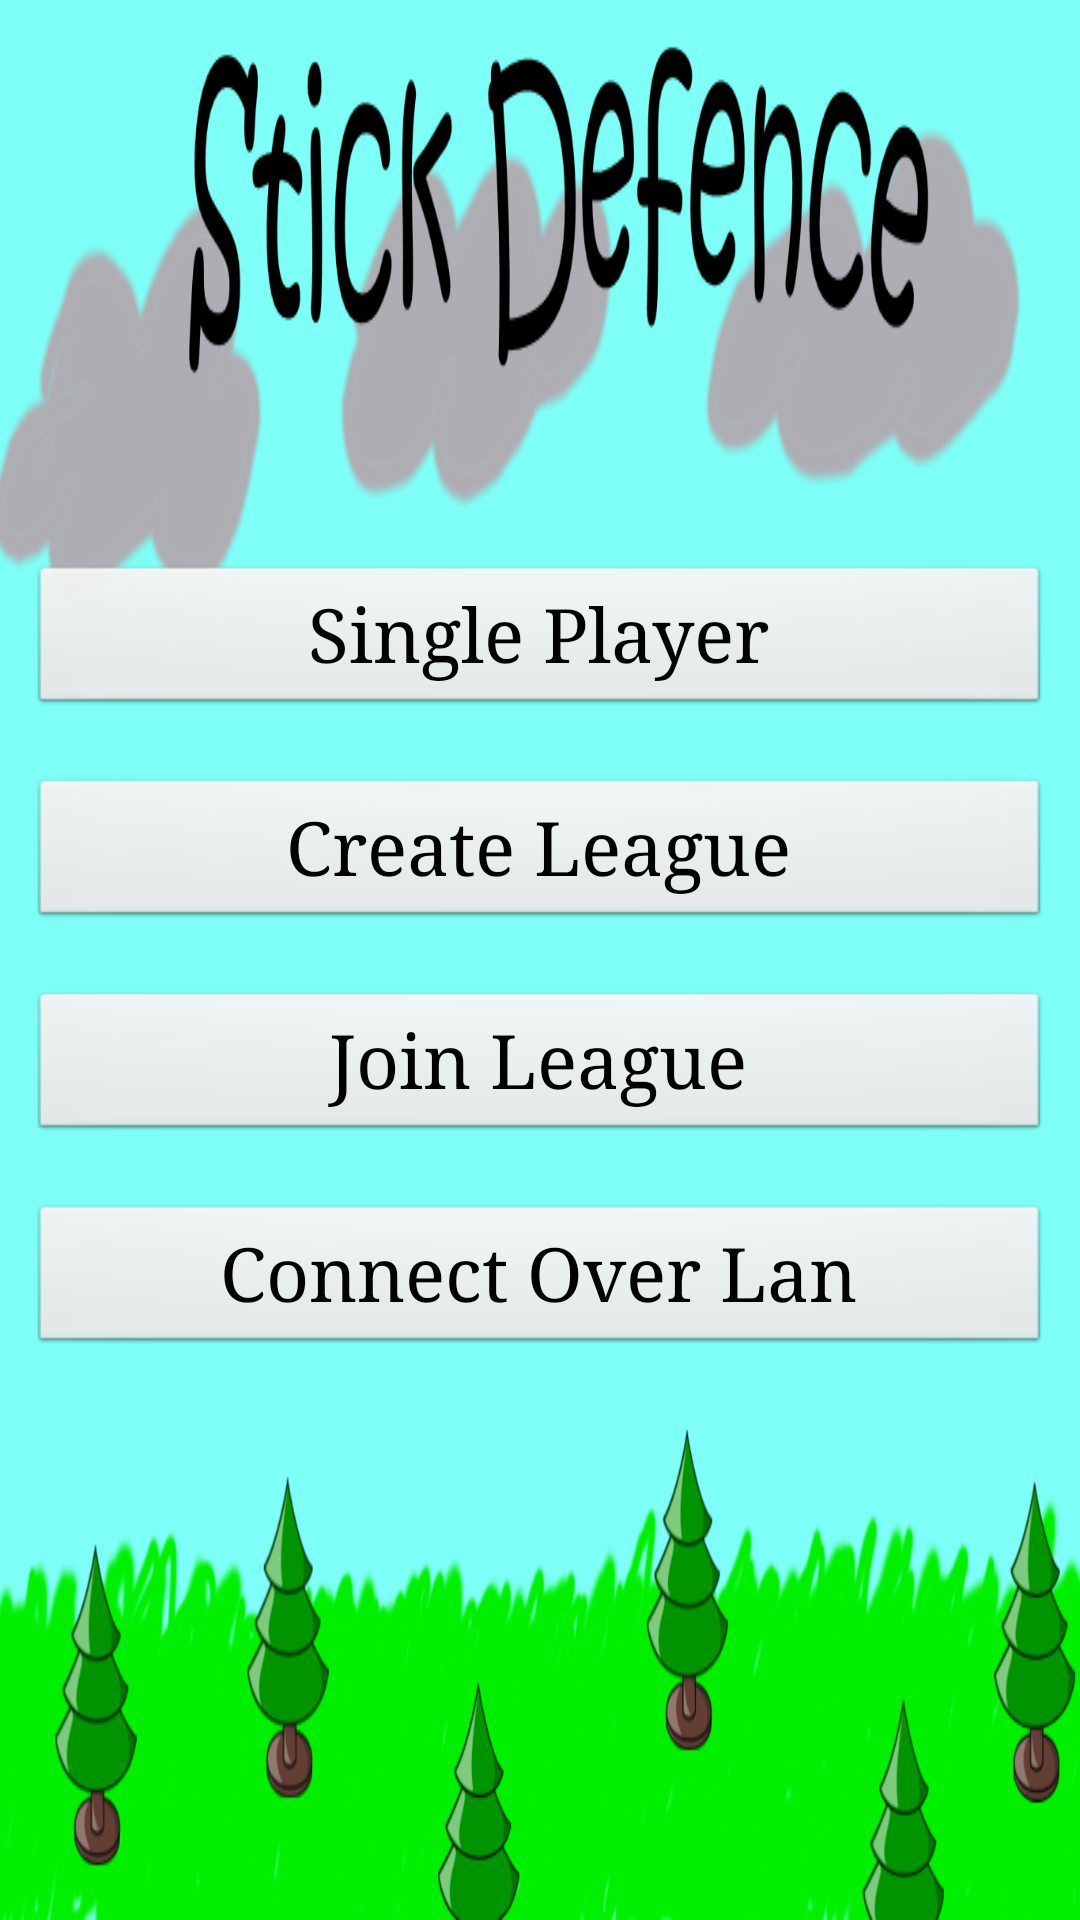

Reconstruct the res/layout file that produces this screen, plus the resources it refers to.
<!-- AndroidManifest.xml: application theme AppTheme -->
<!-- res/layout/activity_main_menu.xml -->
<LinearLayout xmlns:android="http://schemas.android.com/apk/res/android"
                xmlns:tools="http://schemas.android.com/tools"
                android:layout_width="match_parent"
                android:layout_height="match_parent"
                android:paddingLeft="@dimen/activity_horizontal_margin"
                android:paddingRight="@dimen/activity_horizontal_margin"
                android:paddingTop="@dimen/activity_vertical_margin"
                android:paddingBottom="@dimen/activity_vertical_margin"
                android:background="@drawable/main_menu_pic"
                tools:context="huji.ac.il.stick_defence.MainMenu"
              android:orientation="vertical"
    android:gravity="center">

    <Button
        android:layout_width="fill_parent"
        android:layout_height="wrap_content"
        android:text="@string/single_player"
        android:id="@+id/single_player"
        android:layout_gravity="center"
        android:layout_margin="10dp"
        />

    <Button
        android:layout_width="fill_parent"
        android:layout_height="wrap_content"
        android:text="@string/create_league"
        android:id="@+id/create_league"
        android:layout_gravity="center"
        android:layout_margin="10dp"/>


    <FrameLayout
        android:layout_width="wrap_content"
        android:layout_height="wrap_content"
        android:visibility="gone"
        android:id="@+id/create_league_options"
        >

        <LinearLayout
            android:layout_width="wrap_content"
            android:layout_height="wrap_content"
            android:orientation="horizontal">


            <RadioGroup
                android:layout_width="wrap_content"
                android:layout_height="wrap_content"
                android:layout_centerHorizontal="true"
                android:id="@+id/network_choice"
                android:layout_marginRight="20dp"
                >

                <RadioButton
                    android:layout_width="wrap_content"
                    android:layout_height="wrap_content"
                    android:text="WiFi"
                    android:checked="true"
                    android:id="@+id/wifi"/>

                <RadioButton
                    android:layout_width="wrap_content"
                    android:layout_height="wrap_content"
                    android:text="Internet"
                    android:id="@+id/internet"/>

            </RadioGroup>


            <Button
                style="?android:attr/buttonStyleSmall"
                android:layout_width="wrap_content"
                android:layout_height="wrap_content"
                android:text="-"
                android:layout_marginRight="10dp"
                android:id="@+id/less_players" />

            <TextView
                android:layout_width="wrap_content"
                android:layout_height="wrap_content"
                android:textAppearance="?android:attr/textAppearanceLarge"
                android:text="2"
                android:numeric="integer"
                android:layout_margin="10dp"
                android:id="@+id/num_of_players"
                android:layout_gravity="center_horizontal" />

            <Button
                style="?android:attr/buttonStyleSmall"
                android:layout_width="wrap_content"
                android:layout_height="wrap_content"
                android:text="+"
                android:layout_marginLeft="10dp"
                android:id="@+id/more_players"
                android:layout_gravity="center_horizontal" />

            <Button
                style="?android:attr/buttonStyleSmall"
                android:layout_width="wrap_content"
                android:layout_height="wrap_content"
                android:text="Start"
                android:layout_marginLeft="15dp"
                android:id="@+id/start" />

            ></LinearLayout>

    </FrameLayout>


    <Button
        android:layout_width="fill_parent"
        android:layout_height="wrap_content"
        android:text="@string/join_league"
        android:id="@+id/join_league"
        android:layout_gravity="center"
        android:layout_margin="10dp"/>

    <Button
        android:layout_width="fill_parent"
        android:layout_height="wrap_content"
        android:text="Connect Over Lan"
        android:id="@+id/enter_ip_button"
        android:layout_gravity="center"
        android:layout_margin="10dp"
        android:focusable="false" />





</LinearLayout>
<!-- resources referenced by this layout -->
<resources>
  <!-- drawable main_menu_pic: png bitmap (drawable, 348728 bytes) -->
  <string name="create_league">Create League</string>
  <string name="join_league">Join League</string>
  <string name="single_player">Single Player</string>
  <style name="AppTheme" parent="Theme.AppCompat.Light.DarkActionBar">
          
      </style>
</resources>
